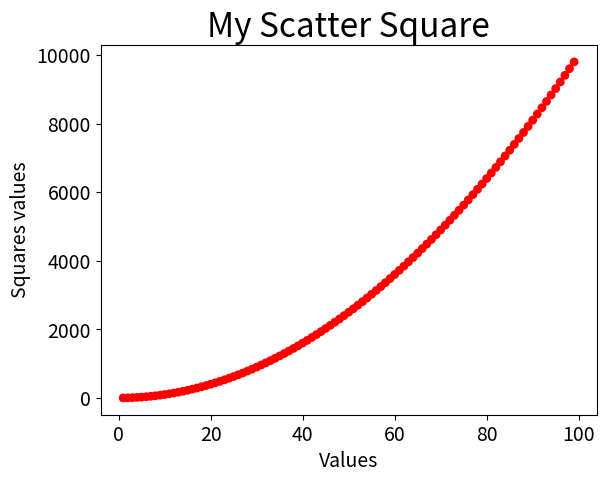

This chart was generated by the following Python code:
from matplotlib import pyplot as plt

x_values = list(range(1, 100))

y_values = [x**2 for x in x_values]
plt.scatter(x_values, y_values,c="red", edgecolors="none", s=40)

plt.title("My Scatter Square", fontsize=24)
plt.xlabel("Values", fontsize=14)
plt.ylabel("Squares values", fontsize=14)

#Set the size of the tick labels
plt.tick_params(axis="both", which="major", labelsize=14)

#Set the range of each axis
# plt.axis([0, 110, 0, 110000])
plt.show()